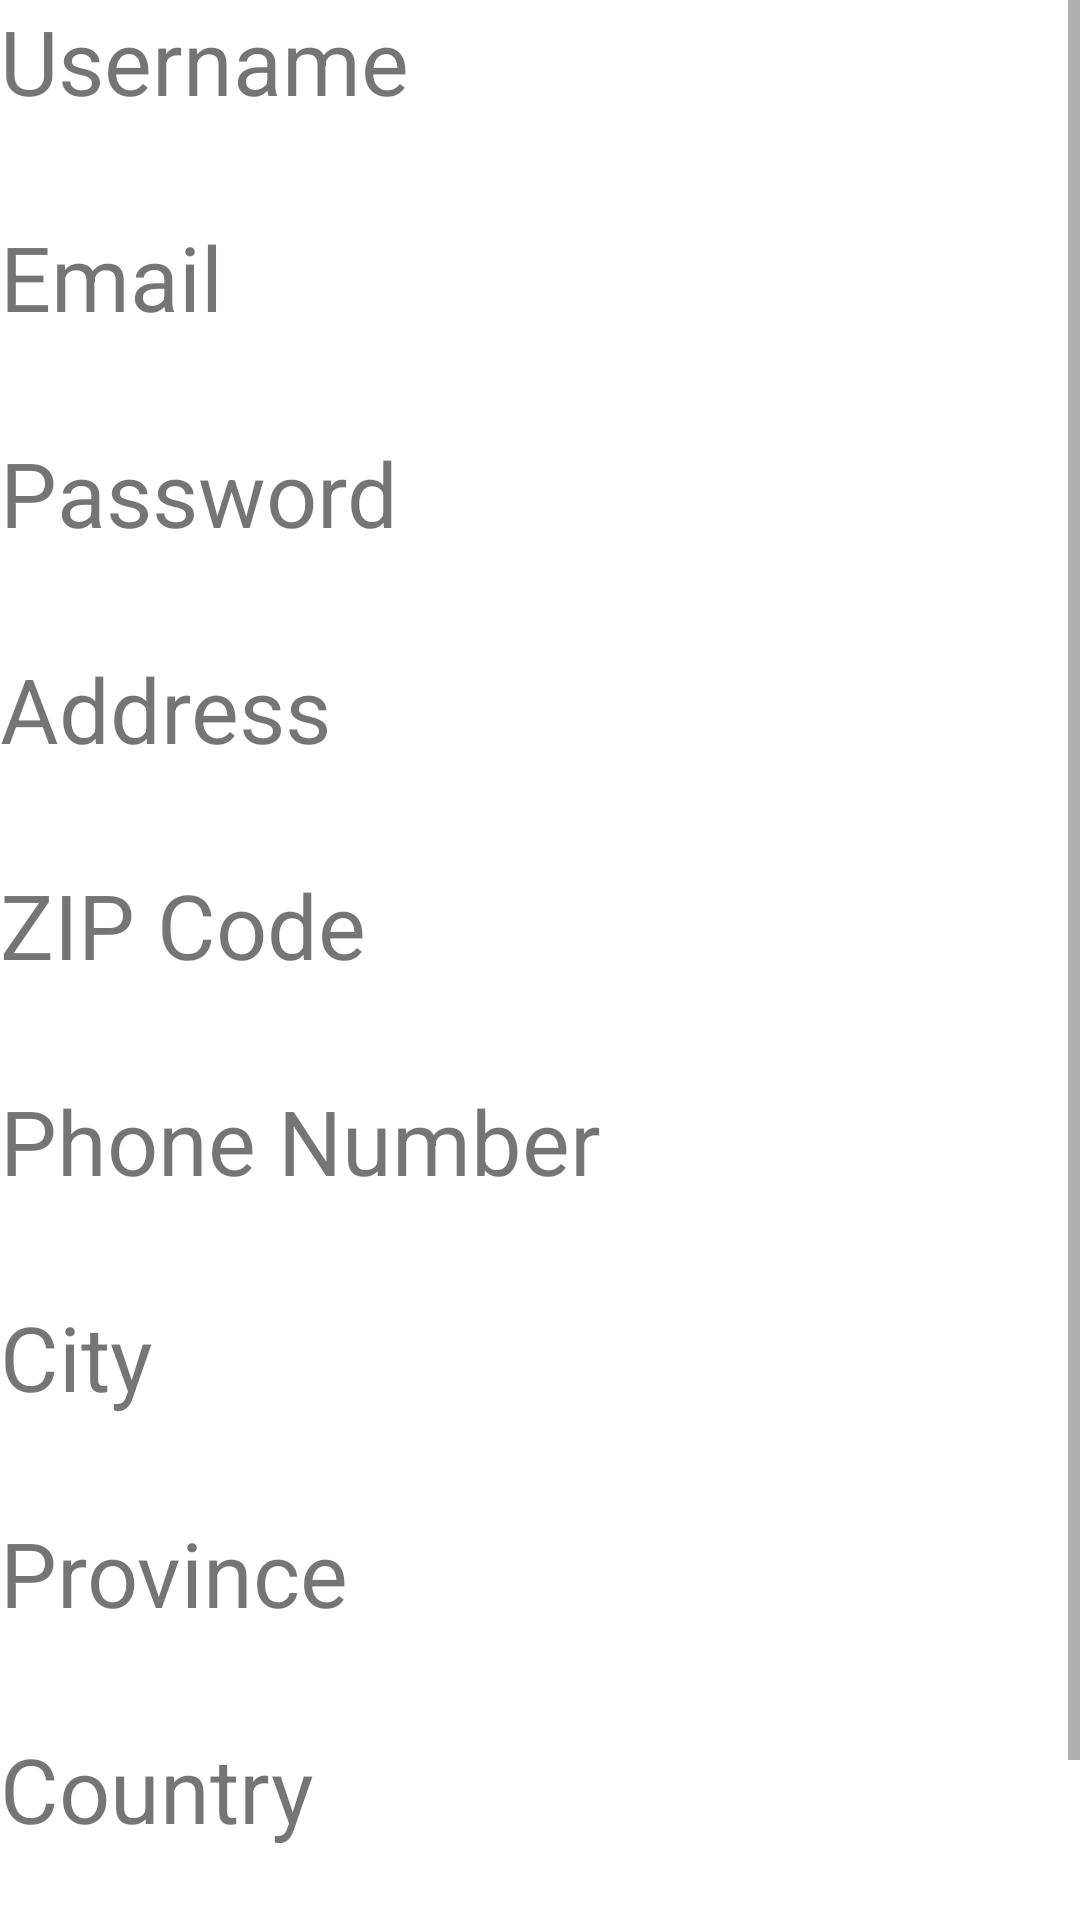

Produce the Android XML layout that renders to this screen, including the resource entries it uses.
<!-- AndroidManifest.xml: application theme Theme.ByblosApplication -->
<!-- res/layout/activity_view_account_details.xml -->
<?xml version="1.0" encoding="utf-8"?>
<RelativeLayout xmlns:android="http://schemas.android.com/apk/res/android"
    xmlns:app="http://schemas.android.com/apk/res-auto"
    xmlns:tools="http://schemas.android.com/tools"
    android:layout_width="match_parent"
    android:layout_height="match_parent"
    android:id="@+id/AccountDets"
    tools:context=".ViewAccountDetails">

    <ScrollView
        android:layout_width="match_parent"
        android:layout_height="match_parent">

        <LinearLayout
            android:layout_width="match_parent"
            android:layout_height="wrap_content"
            android:orientation="vertical">

            <TextView
                android:id="@+id/ViewUsername"
                android:layout_width="match_parent"
                android:layout_height="39dp"
                android:gravity="center_vertical"
                android:text="Username"
                android:textSize="30dp" />

            <TextView
                android:id="@+id/viewUsernameInput"
                android:layout_width="match_parent"
                android:layout_height="33dp"
                android:gravity="center_vertical"
                android:text=""
                android:textSize="20dp" />

            <TextView
                android:id="@+id/ViewEmail"
                android:layout_width="match_parent"
                android:layout_height="39dp"
                android:gravity="center_vertical"
                android:text="Email"
                android:textSize="30dp" />

            <TextView
                android:id="@+id/ViewEmailInput"
                android:layout_width="match_parent"
                android:layout_height="33dp"
                android:gravity="center_vertical"
                android:text=""
                android:textSize="20dp" />

            <TextView
                android:id="@+id/ViewPassword"
                android:layout_width="match_parent"
                android:layout_height="39dp"
                android:gravity="center_vertical"
                android:text="Password"
                android:textSize="30dp" />

            <TextView
                android:id="@+id/ViewPasswordInput"
                android:layout_width="match_parent"
                android:layout_height="33dp"
                android:gravity="center_vertical"
                android:inputType="textPassword"
                android:text=""
                android:textSize="20dp" />

            <TextView
                android:id="@+id/ViewAddress"
                android:layout_width="match_parent"
                android:layout_height="39dp"
                android:gravity="center_vertical"
                android:text="Address"
                android:textSize="30dp" />

            <TextView
                android:id="@+id/ViewAddressInput"
                android:layout_width="match_parent"
                android:layout_height="33dp"
                android:gravity="center_vertical"
                android:text=""
                android:textSize="20dp" />

            <TextView
                android:id="@+id/ViewZIP"
                android:layout_width="match_parent"
                android:layout_height="39dp"
                android:gravity="center_vertical"
                android:text="ZIP Code"
                android:textSize="30dp" />

            <TextView
                android:id="@+id/ViewZIPINPUT"
                android:layout_width="match_parent"
                android:layout_height="33dp"
                android:gravity="center_vertical"
                android:text=""
                android:textSize="20dp" />

            <TextView
                android:id="@+id/ViewPhone"
                android:layout_width="match_parent"
                android:layout_height="39dp"
                android:gravity="center_vertical"
                android:text="Phone Number"
                android:textSize="30dp" />

            <TextView
                android:id="@+id/ViewPhoneInput"
                android:layout_width="match_parent"
                android:layout_height="33dp"
                android:gravity="center_vertical"
                android:text=""
                android:textSize="20dp" />

            <TextView
                android:id="@+id/ViewCity"
                android:layout_width="match_parent"
                android:layout_height="39dp"
                android:gravity="center_vertical"
                android:text="City"
                android:textSize="30dp" />

            <TextView
                android:id="@+id/ViewCityInput"
                android:layout_width="match_parent"
                android:layout_height="33dp"
                android:gravity="center_vertical"
                android:text=""
                android:textSize="20dp" />

            <TextView
                android:id="@+id/ViewProvince"
                android:layout_width="match_parent"
                android:layout_height="39dp"
                android:gravity="center_vertical"
                android:text="Province"
                android:textSize="30dp" />

            <TextView
                android:id="@+id/ViewProvinceInput"
                android:layout_width="match_parent"
                android:layout_height="33dp"
                android:gravity="center_vertical"
                android:text=""
                android:textSize="20dp" />

            <TextView
                android:id="@+id/ViewCountry"
                android:layout_width="match_parent"
                android:layout_height="39dp"
                android:gravity="center_vertical"
                android:text="Country"
                android:textSize="30dp" />

            <TextView
                android:id="@+id/ViewCountryInput"
                android:layout_width="match_parent"
                android:layout_height="33dp"
                android:gravity="center_vertical"
                android:text=""
                android:textSize="20dp" />

            <Button
                android:id="@+id/backBtn"
                android:layout_width="match_parent"
                android:layout_height="50dp"
                android:text="BACK"
                android:textSize="20dp" />


        </LinearLayout>
    </ScrollView>

</RelativeLayout>
<!-- resources referenced by this layout -->
<resources>
  <style name="Theme.ByblosApplication" parent="Theme.MaterialComponents.DayNight.DarkActionBar">
          
          <item name="colorPrimary">@color/purple_500</item>
          <item name="colorPrimaryVariant">@color/purple_700</item>
          <item name="colorOnPrimary">@color/white</item>
          
          <item name="colorSecondary">@color/teal_200</item>
          <item name="colorSecondaryVariant">@color/teal_700</item>
          <item name="colorOnSecondary">@color/black</item>
          
          <item name="android:statusBarColor" tools:targetApi="l">?attr/colorPrimaryVariant</item>
          
      </style>
  <!-- not gathered from this repository: default colours our renderer supplied (Android Studio template values) -->
  <color name="purple_500">#FF6200EE</color>
  <color name="purple_700">#FF3700B3</color>
  <color name="teal_200">#FF03DAC5</color>
  <color name="teal_700">#FF018786</color>
  <color name="black">#FF000000</color>
  <color name="white">#FFFFFFFF</color>
</resources>
